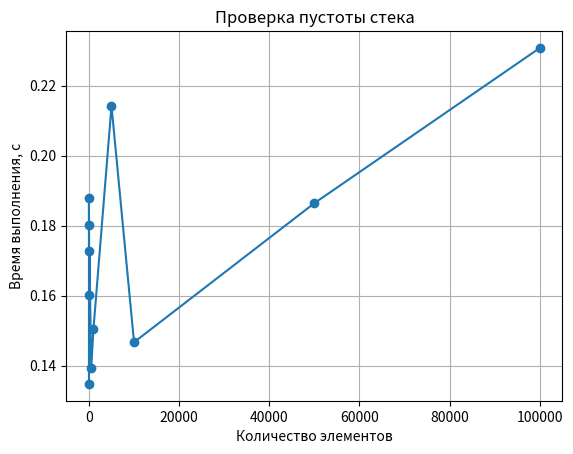

Recreate this plot in Python.
import time
import matplotlib.pyplot as plt

def is_empty(stack):
    return len(stack) == 0

sizes = [0, 1, 10, 50, 100, 500, 1000, 5000, 10000, 50000, 100000]
times = []

print("Размер стека | Время")

for size in sizes:
    stack = [1] * size

    start_time = time.time()

    for _ in range(1000000):
        is_empty(stack)

    end_time = time.time()

    execution_time = end_time - start_time
    times.append(execution_time)

    print(size, "|", execution_time)

plt.plot(sizes, times, marker='o')
plt.title("Проверка пустоты стека")
plt.xlabel("Количество элементов")
plt.ylabel("Время выполнения, с")
plt.grid(True)
plt.show()
